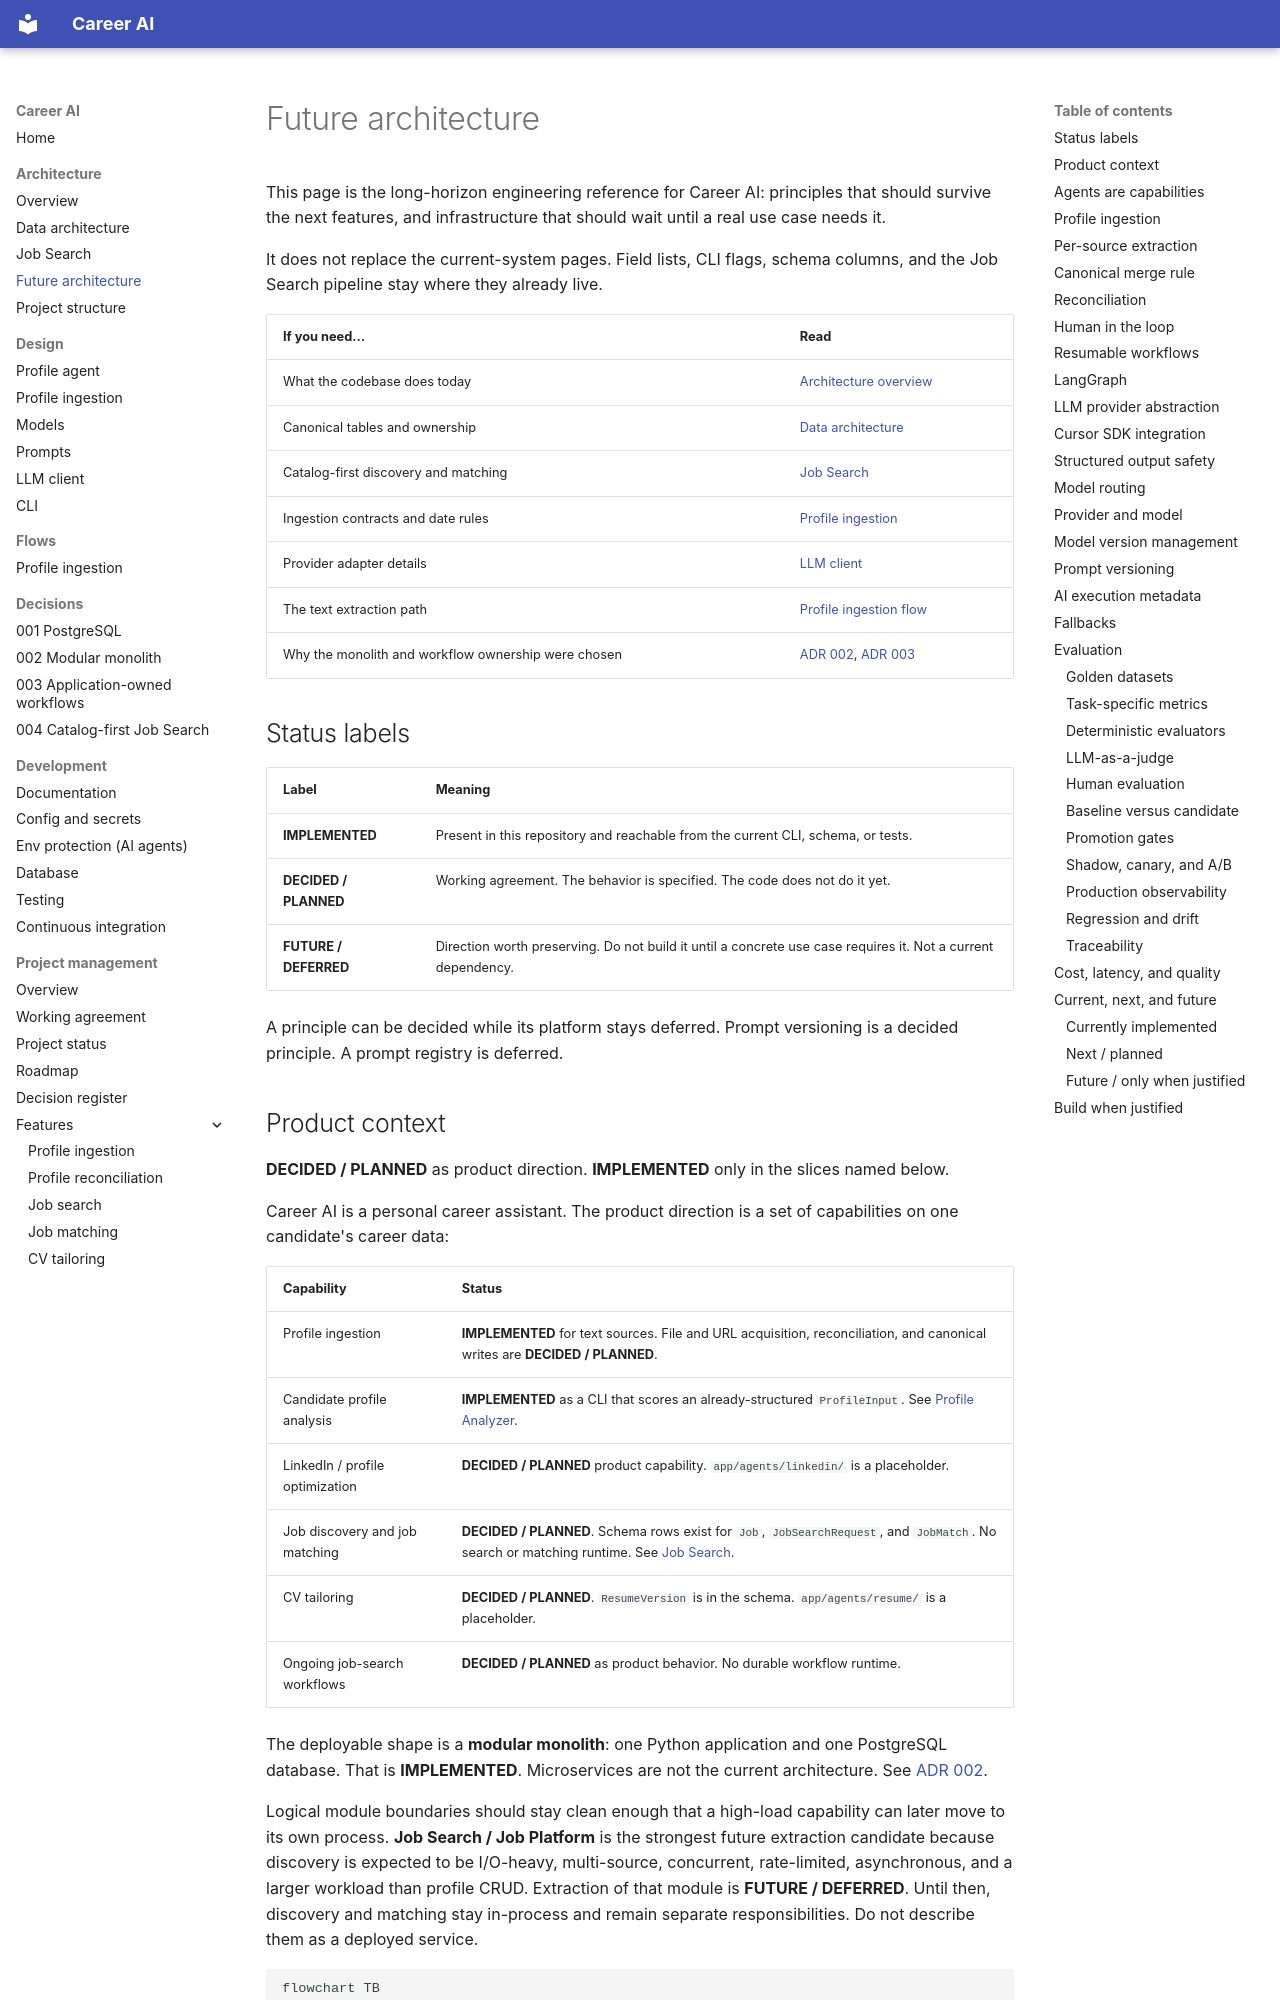

repository: shira-ozana/career-ai · page: architecture/future-architecture/index.html · generator: mkdocs

# Future architecture

This page is the long-horizon engineering reference for Career AI: principles that should survive the next features, and infrastructure that should wait until a real use case needs it.

It does not replace the current-system pages. Field lists, CLI flags, schema columns, and the Job Search pipeline stay where they already live.

| If you need… | Read |
|--------------|------|
| What the codebase does today | [Architecture overview](overview.md) |
| Canonical tables and ownership | [Data architecture](data.md) |
| Catalog-first discovery and matching | [Job Search](job-search.md) |
| Ingestion contracts and date rules | [Profile ingestion](../design/profile-ingestion.md) |
| Provider adapter details | [LLM client](../design/llm-client.md) |
| The text extraction path | [Profile ingestion flow](../flows/profile-ingestion.md) |
| Why the monolith and workflow ownership were chosen | [ADR 002](../adr/002-modular-monolith.md), [ADR 003](../adr/003-application-owns-workflows.md) |

## Status labels

| Label | Meaning |
|-------|---------|
| **IMPLEMENTED** | Present in this repository and reachable from the current CLI, schema, or tests. |
| **DECIDED / PLANNED** | Working agreement. The behavior is specified. The code does not do it yet. |
| **FUTURE / DEFERRED** | Direction worth preserving. Do not build it until a concrete use case requires it. Not a current dependency. |

A principle can be decided while its platform stays deferred. Prompt versioning is a decided principle. A prompt registry is deferred.
